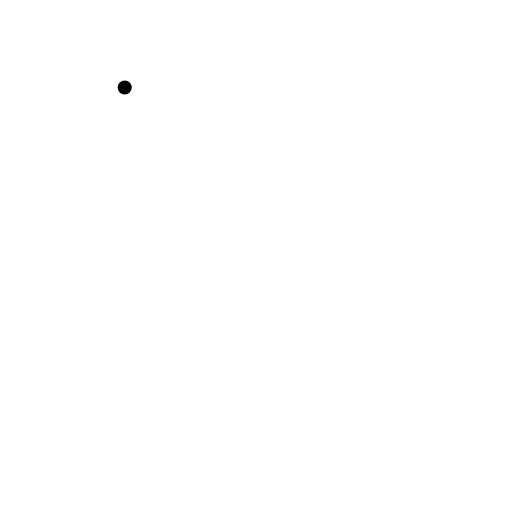
t = 0.00 s
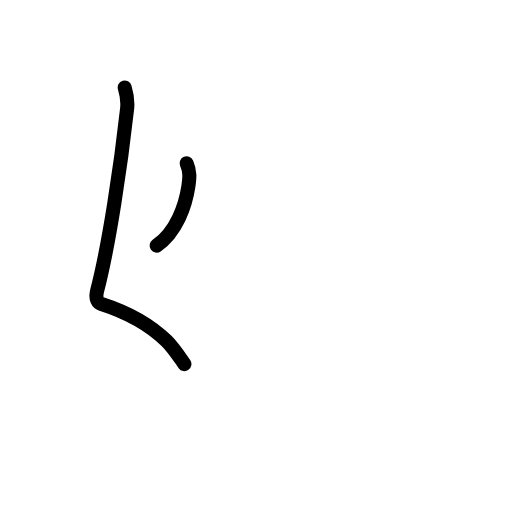
t = 1.63 s
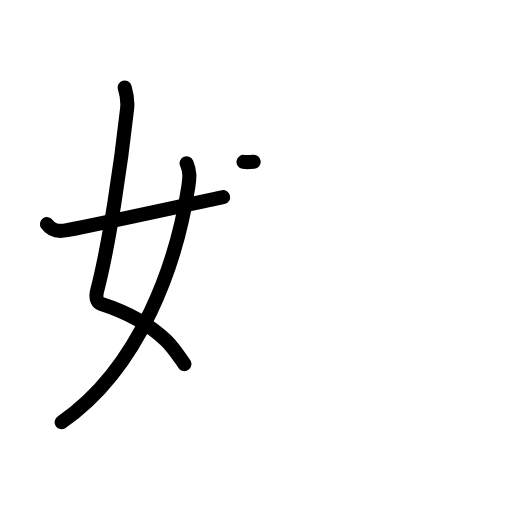
t = 3.17 s
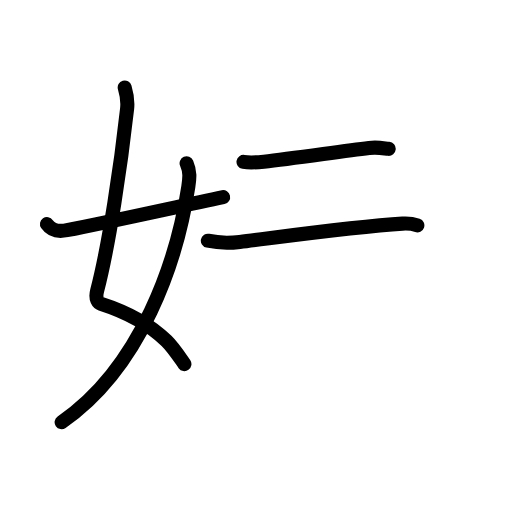
t = 4.83 s
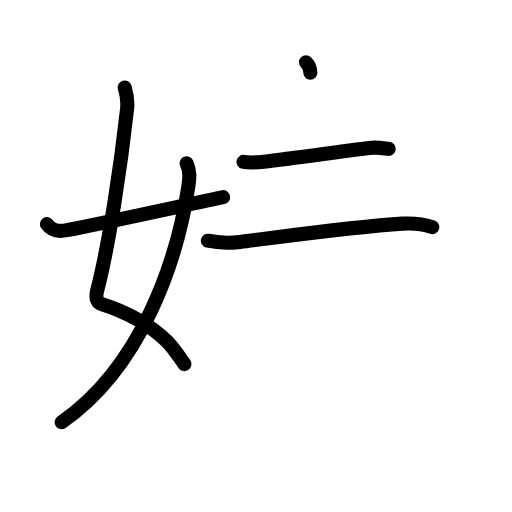
t = 5.17 s
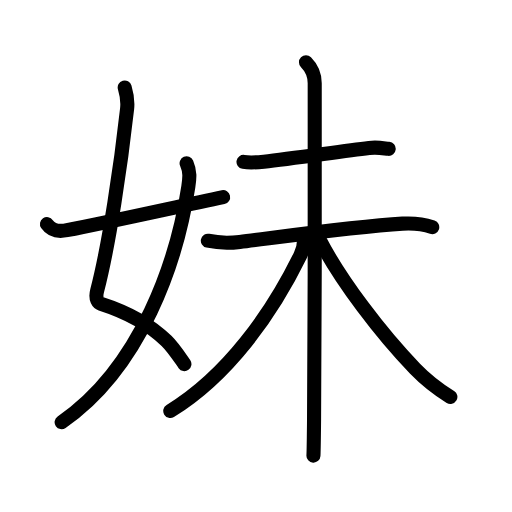
t = 8.00 s

The animated SVG that drew these frames (rendered in a browser with its animation timeline set to each time). Animation: 29 SMIL elements (animate=29); one cycle of 8.00 s.

<?xml version="1.0" encoding="UTF-8"?>
<!--
AniKanjiVG is licensed by CC-BY-SA Paul C. Sommerhoff (https://bitbucket.org/sommerhoff/anikanjivg).
AniKanjiVG uses KanjiVG which is licensed by CC-BY-SA Ulrich Apel (http://kanjivg.tagaini.net).
See also http://creativecommons.org/licenses/by-sa/3.0/
-->
<svg xmlns:kvg='http://kanjivg.tagaini.net' xmlns='http://www.w3.org/2000/svg' width='109' height='109' viewBox='0 0 109 109' style='fill:none;stroke:#000000;stroke-width:3;stroke-linecap:round;stroke-linejoin:round;' id="kvg:kanji_059b9"><g id="kvg:059b9" kvg:element="妹"><g id="kvg:059b9-g1" kvg:element="女" kvg:variant="true" kvg:position="left" kvg:radical="general"><path id="kvg:059b9-s1" kvg:type="㇛" d="M26.55,18.62c0.33,1.11,0.69,2.93,0.51,4.54c-1.3,11.72-3.8,28.84-6.37,38.68c-0.52,1.98,0.34,2.68,0.76,2.81c4.84,1.55,10.03,4.05,14,7.92c1.41,1.38,2.7,3.36,3.81,4.94"><animate attributeName="d" begin="0.0s" dur="0.2s" from="M26.55,18.62C26.55,18.62,26.55,18.62,26.55,18.62" to="M26.55,18.62c0.33,1.11,0.69,2.93,0.51,4.54" />
<animate attributeName="d" begin="0.2s" dur="0.2s" from="M26.55,18.62c0.33,1.11,0.69,2.93,0.51,4.54c0,0,0,0,0,0,0" to="M26.55,18.62c0.33,1.11,0.69,2.93,0.51,4.54c-1.3,11.72-3.8,28.84-6.37,38.68" />
<animate attributeName="d" begin="0.4s" dur="0.2s" from="M26.55,18.62c0.33,1.11,0.69,2.93,0.51,4.54c-1.3,11.72-3.8,28.84-6.37,38.68c0,0,0,0,0,0,0" to="M26.55,18.62c0.33,1.11,0.69,2.93,0.51,4.54c-1.3,11.72-3.8,28.84-6.37,38.68c-0.52,1.98,0.34,2.68,0.76,2.81" />
<animate attributeName="d" begin="0.6000000000000001s" dur="0.2s" from="M26.55,18.62c0.33,1.11,0.69,2.93,0.51,4.54c-1.3,11.72-3.8,28.84-6.37,38.68c-0.52,1.98,0.34,2.68,0.76,2.81c0,0,0,0,0,0,0" to="M26.55,18.62c0.33,1.11,0.69,2.93,0.51,4.54c-1.3,11.72-3.8,28.84-6.37,38.68c-0.52,1.98,0.34,2.68,0.76,2.81c4.84,1.55,10.03,4.05,14,7.92" />
<animate attributeName="d" begin="0.8s" dur="0.2s" from="M26.55,18.62c0.33,1.11,0.69,2.93,0.51,4.54c-1.3,11.72-3.8,28.84-6.37,38.68c-0.52,1.98,0.34,2.68,0.76,2.81c4.84,1.55,10.03,4.05,14,7.92c0,0,0,0,0,0,0" to="M26.55,18.62c0.33,1.11,0.69,2.93,0.51,4.54c-1.3,11.72-3.8,28.84-6.37,38.68c-0.52,1.98,0.34,2.68,0.76,2.81c4.84,1.55,10.03,4.05,14,7.92c1.41,1.38,2.7,3.36,3.81,4.94" />
</path>
<path id="kvg:059b9-s2" kvg:type="㇒" d="M39.73,34.75c0.77,1.78,0.65,3.07,0.36,5.01C37.71,55.44,30.1,78.2,13.12,89.88"><animate attributeName="d" begin="1.0s" dur="0.5s" from="M39.73,34.75C39.73,34.75,39.73,34.75,39.73,34.75" to="M39.73,34.75c0.77,1.78,0.65,3.07,0.36,5.01" />
<animate attributeName="d" begin="1.5s" dur="0.5s" from="M39.73,34.75c0.77,1.78,0.65,3.07,0.36,5.01c0,0,0,0,0,0,0" to="M39.73,34.75c0.77,1.78,0.65,3.07,0.36,5.01C37.71,55.44,30.1,78.2,13.12,89.88" />
<animate attributeName="d" begin="0s" dur="1.0s" from="M-100,-100" to="M-100,-100" />
</path>
<path id="kvg:059b9-s3" kvg:type="㇀/㇐" d="M10,47.71c0.88,1.29,2.27,1.68,4.25,1.29c9-1.75,22.33-4.73,33.25-7.03"><animate attributeName="d" begin="2.0s" dur="0.5s" from="M10,47.71C10,47.71,10,47.71,10,47.71" to="M10,47.71c0.88,1.29,2.27,1.68,4.25,1.29" />
<animate attributeName="d" begin="2.5s" dur="0.5s" from="M10,47.71c0.88,1.29,2.27,1.68,4.25,1.29c0,0,0,0,0,0,0" to="M10,47.71c0.88,1.29,2.27,1.68,4.25,1.29c9-1.75,22.33-4.73,33.25-7.03" />
<animate attributeName="d" begin="0s" dur="2.0s" from="M-100,-100" to="M-100,-100" />
</path>
</g>
<g id="kvg:059b9-g2" kvg:element="未" kvg:position="right" kvg:phon="未"><path id="kvg:059b9-s4" kvg:type="㇐" d="M51.84,34.46c1.19,0.2,3.14,0.08,4.33-0.05c6.08-0.66,16.08-2.15,22.4-2.91c1.96-0.23,3.18,0.1,4.18,0.19"><animate attributeName="d" begin="3.0s" dur="0.3333333333333333s" from="M51.84,34.46C51.84,34.46,51.84,34.46,51.84,34.46" to="M51.84,34.46c1.19,0.2,3.14,0.08,4.33-0.05" />
<animate attributeName="d" begin="3.3333333333333335s" dur="0.3333333333333333s" from="M51.84,34.46c1.19,0.2,3.14,0.08,4.33-0.05c0,0,0,0,0,0,0" to="M51.84,34.46c1.19,0.2,3.14,0.08,4.33-0.05c6.08-0.66,16.08-2.15,22.4-2.91" />
<animate attributeName="d" begin="3.6666666666666665s" dur="0.3333333333333333s" from="M51.84,34.46c1.19,0.2,3.14,0.08,4.33-0.05c6.08-0.66,16.08-2.15,22.4-2.91c0,0,0,0,0,0,0" to="M51.84,34.46c1.19,0.2,3.14,0.08,4.33-0.05c6.08-0.66,16.08-2.15,22.4-2.91c1.96-0.23,3.18,0.1,4.18,0.19" />
<animate attributeName="d" begin="0s" dur="3.0s" from="M-100,-100" to="M-100,-100" />
</path>
<g id="kvg:059b9-g3" kvg:element="木"><path id="kvg:059b9-s5" kvg:type="㇐" d="M44.25,51.25c2.26,0.5,3.88,0.61,6.8,0.25c8.2-1,24.32-3.25,34.64-3.89c2.7-0.17,4.56,0.14,6.33,0.75"><animate attributeName="d" begin="4.0s" dur="0.3333333333333333s" from="M44.25,51.25C44.25,51.25,44.25,51.25,44.25,51.25" to="M44.25,51.25c2.26,0.5,3.88,0.61,6.8,0.25" />
<animate attributeName="d" begin="4.333333333333333s" dur="0.3333333333333333s" from="M44.25,51.25c2.26,0.5,3.88,0.61,6.8,0.25c0,0,0,0,0,0,0" to="M44.25,51.25c2.26,0.5,3.88,0.61,6.8,0.25c8.2-1,24.32-3.25,34.64-3.89" />
<animate attributeName="d" begin="4.666666666666667s" dur="0.3333333333333333s" from="M44.25,51.25c2.26,0.5,3.88,0.61,6.8,0.25c8.2-1,24.32-3.25,34.64-3.89c0,0,0,0,0,0,0" to="M44.25,51.25c2.26,0.5,3.88,0.61,6.8,0.25c8.2-1,24.32-3.25,34.64-3.89c2.7-0.17,4.56,0.14,6.33,0.75" />
<animate attributeName="d" begin="0s" dur="4.0s" from="M-100,-100" to="M-100,-100" />
</path>
<path id="kvg:059b9-s6" kvg:type="㇑" d="M65.14,13.25C66.38,14.49,67,16,67,17.72c0,4.53,0.07,51.14-0.14,71.53c-0.04,4.02-0.08,6.81-0.13,7.75"><animate attributeName="d" begin="5.0s" dur="0.3333333333333333s" from="M65.14,13.25C65.14,13.25,65.14,13.25,65.14,13.25" to="M65.14,13.25C66.38,14.49,67,16,67,17.72" />
<animate attributeName="d" begin="5.333333333333333s" dur="0.3333333333333333s" from="M65.14,13.25C66.38,14.49,67,16,67,17.72c0,0,0,0,0,0,0" to="M65.14,13.25C66.38,14.49,67,16,67,17.72c0,4.53,0.07,51.14-0.14,71.53" />
<animate attributeName="d" begin="5.666666666666667s" dur="0.3333333333333333s" from="M65.14,13.25C66.38,14.49,67,16,67,17.72c0,4.53,0.07,51.14-0.14,71.53c0,0,0,0,0,0,0" to="M65.14,13.25C66.38,14.49,67,16,67,17.72c0,4.53,0.07,51.14-0.14,71.53c-0.04,4.02-0.08,6.81-0.13,7.75" />
<animate attributeName="d" begin="0s" dur="5.0s" from="M-100,-100" to="M-100,-100" />
</path>
<path id="kvg:059b9-s7" kvg:type="㇒" d="M64.75,51c0,1.5-0.42,2.54-0.8,3.33C57.88,66.75,48.5,80,36.25,87.5"><animate attributeName="d" begin="6.0s" dur="0.5s" from="M64.75,51C64.75,51,64.75,51,64.75,51" to="M64.75,51c0,1.5-0.42,2.54-0.8,3.33" />
<animate attributeName="d" begin="6.5s" dur="0.5s" from="M64.75,51c0,1.5-0.42,2.54-0.8,3.33c0,0,0,0,0,0,0" to="M64.75,51c0,1.5-0.42,2.54-0.8,3.33C57.88,66.75,48.5,80,36.25,87.5" />
<animate attributeName="d" begin="0s" dur="6.0s" from="M-100,-100" to="M-100,-100" />
</path>
<path id="kvg:059b9-s8" kvg:type="㇏" d="M68,51c4.56,8.8,13.2,20.09,20.34,27.47c2.02,2.09,4.91,4.41,7.54,6.03"><animate attributeName="d" begin="7.0s" dur="0.5s" from="M68,51C68,51,68,51,68,51" to="M68,51c4.56,8.8,13.2,20.09,20.34,27.47" />
<animate attributeName="d" begin="7.5s" dur="0.5s" from="M68,51c4.56,8.8,13.2,20.09,20.34,27.47c0,0,0,0,0,0,0" to="M68,51c4.56,8.8,13.2,20.09,20.34,27.47c2.02,2.09,4.91,4.41,7.54,6.03" />
<animate attributeName="d" begin="0s" dur="7.0s" from="M-100,-100" to="M-100,-100" />
</path>
</g>
</g>
</g>
</svg>
